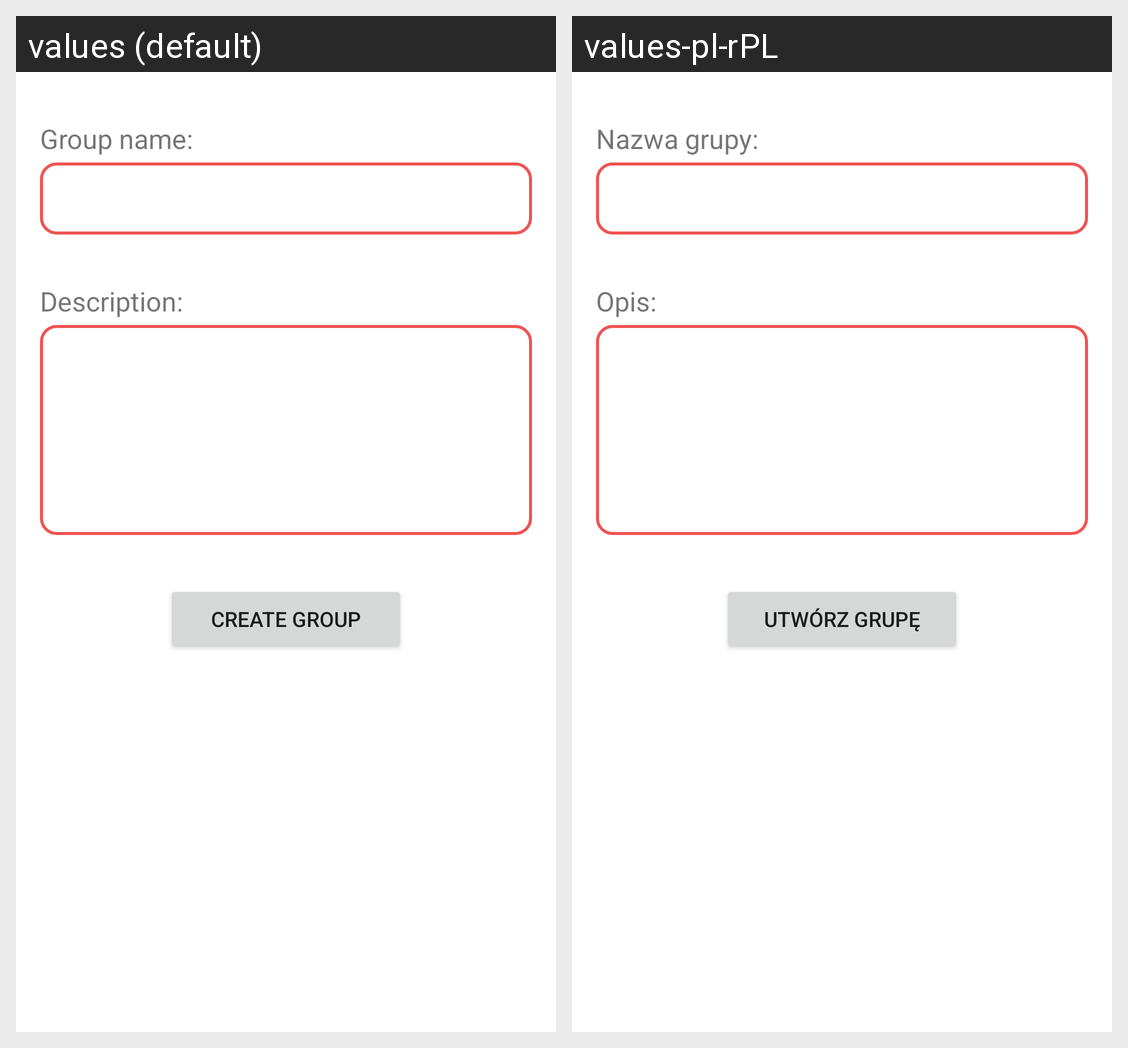

The same Android screen rendered under two of its app's locales, left to right. List the strings drawn on it with the default value and each locale's translation.
Android screen res/layout/fragment_group_chat_creation.xml rendered under 2 locales, left to right: values (default), values-pl-rPL. Device: Nexus 5 (rendered at 1080×1920; each locale shown at half size, 540×960, under a caption strip naming it); theme Theme.ChatApp.
Strings drawn on this screen, with the default value and each locale's value (text and hints the layout hard-codes, and strings that could not be matched under every locale, appear in the picture but are not listed):

group_name
  values: Group name:
  values-pl-rPL: Nazwa grupy:

description_textbox
  values: Description:
  values-pl-rPL: Opis:

create_group
  values: Create group
  values-pl-rPL: Utwórz grupę
